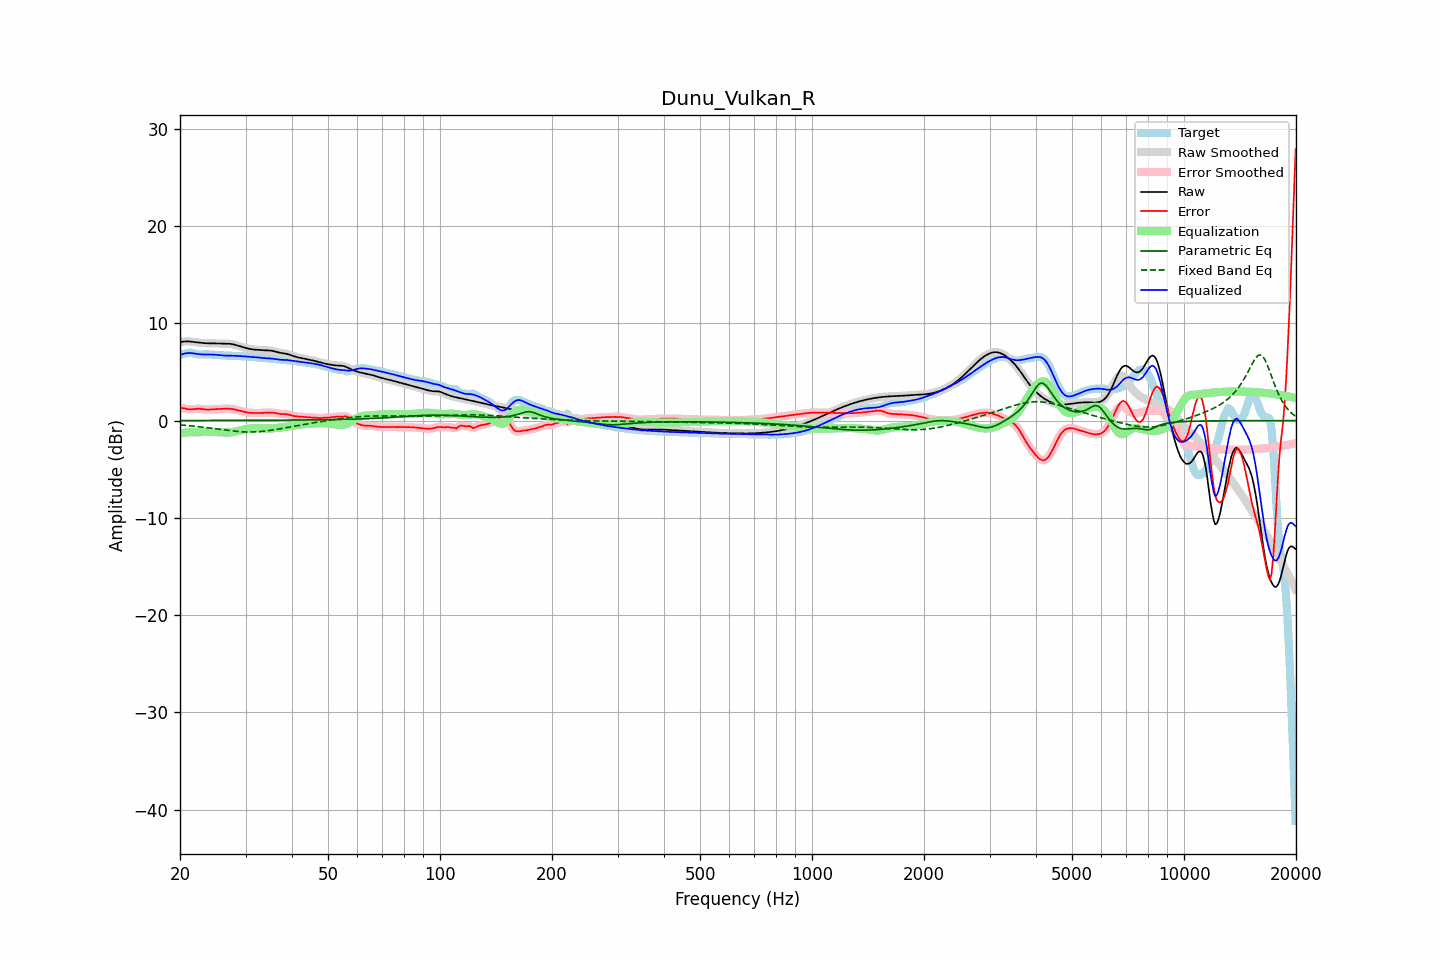

Source data for this figure (header and first rows):
frequency, raw, error, smoothed, error_smoothed, equalization, parametric_eq, fixed_band_eq, equalized_raw, equalized_smoothed, target
20.00, 8.09, 1.32, 8.08, 1.33, -1.32, 0.01, -0.44, 6.76, 6.76, 6.77
20.20, 8.11, 1.31, 8.11, 1.30, -1.29, 0.01, -0.45, 6.81, 6.82, 6.80
20.40, 8.12, 1.28, 8.13, 1.27, -1.26, 0.01, -0.47, 6.86, 6.86, 6.84
20.61, 8.14, 1.25, 8.14, 1.25, -1.24, 0.01, -0.48, 6.90, 6.90, 6.90
20.81, 8.15, 1.21, 8.15, 1.21, -1.22, 0.01, -0.49, 6.93, 6.93, 6.94
21.02, 8.15, 1.18, 8.15, 1.18, -1.20, 0.01, -0.51, 6.95, 6.95, 6.97
21.23, 8.14, 1.16, 8.14, 1.16, -1.19, 0.01, -0.53, 6.95, 6.95, 6.98
21.44, 8.13, 1.16, 8.12, 1.16, -1.18, 0.01, -0.54, 6.94, 6.94, 6.97
21.66, 8.10, 1.17, 8.10, 1.17, -1.18, 0.01, -0.56, 6.92, 6.92, 6.93
21.87, 8.08, 1.19, 8.08, 1.19, -1.19, 0.01, -0.58, 6.89, 6.89, 6.89
22.09, 8.06, 1.21, 8.06, 1.21, -1.19, 0.01, -0.59, 6.87, 6.87, 6.85
22.31, 8.04, 1.22, 8.04, 1.22, -1.20, 0.01, -0.61, 6.84, 6.84, 6.82
22.54, 8.02, 1.22, 8.02, 1.22, -1.20, 0.01, -0.63, 6.82, 6.82, 6.80
22.76, 8.00, 1.21, 8.00, 1.21, -1.19, 0.01, -0.65, 6.81, 6.81, 6.80
22.99, 7.99, 1.19, 7.99, 1.19, -1.18, 0.01, -0.67, 6.81, 6.81, 6.80
23.22, 7.97, 1.16, 7.97, 1.16, -1.17, 0.01, -0.69, 6.80, 6.80, 6.81
23.45, 7.96, 1.14, 7.96, 1.15, -1.16, 0.02, -0.71, 6.80, 6.80, 6.82
23.69, 7.95, 1.13, 7.95, 1.14, -1.15, 0.02, -0.73, 6.80, 6.80, 6.82
23.92, 7.95, 1.13, 7.95, 1.14, -1.15, 0.02, -0.75, 6.80, 6.80, 6.81
24.16, 7.94, 1.14, 7.94, 1.14, -1.15, 0.02, -0.77, 6.80, 6.80, 6.80
24.40, 7.94, 1.15, 7.94, 1.15, -1.15, 0.02, -0.80, 6.79, 6.79, 6.79
24.65, 7.94, 1.17, 7.94, 1.17, -1.16, 0.02, -0.82, 6.79, 6.79, 6.78
24.89, 7.94, 1.18, 7.94, 1.18, -1.17, 0.02, -0.84, 6.77, 6.77, 6.77
25.14, 7.94, 1.18, 7.94, 1.18, -1.18, 0.02, -0.86, 6.76, 6.76, 6.76
25.39, 7.93, 1.19, 7.93, 1.19, -1.19, 0.02, -0.89, 6.74, 6.74, 6.74
25.65, 7.93, 1.20, 7.93, 1.20, -1.20, 0.02, -0.91, 6.72, 6.72, 6.73
25.91, 7.92, 1.21, 7.92, 1.21, -1.21, 0.02, -0.93, 6.71, 6.71, 6.72
26.16, 7.92, 1.22, 7.92, 1.22, -1.22, 0.02, -0.95, 6.70, 6.70, 6.70
26.43, 7.91, 1.22, 7.91, 1.22, -1.22, 0.02, -0.97, 6.69, 6.69, 6.69
26.69, 7.91, 1.23, 7.91, 1.23, -1.23, 0.02, -0.99, 6.69, 6.69, 6.68
26.96, 7.91, 1.23, 7.91, 1.23, -1.22, 0.02, -1.02, 6.69, 6.69, 6.68
27.23, 7.90, 1.22, 7.90, 1.22, -1.21, 0.02, -1.03, 6.69, 6.69, 6.68
27.50, 7.88, 1.20, 7.88, 1.20, -1.20, 0.02, -1.05, 6.68, 6.68, 6.68
27.77, 7.85, 1.18, 7.85, 1.18, -1.17, 0.02, -1.07, 6.68, 6.68, 6.67
28.05, 7.81, 1.14, 7.81, 1.14, -1.14, 0.02, -1.09, 6.67, 6.67, 6.67
28.33, 7.76, 1.11, 7.76, 1.11, -1.11, 0.02, -1.10, 6.66, 6.66, 6.66
28.62, 7.71, 1.07, 7.71, 1.07, -1.07, 0.02, -1.12, 6.65, 6.65, 6.65
28.90, 7.66, 1.02, 7.66, 1.02, -1.02, 0.02, -1.13, 6.64, 6.64, 6.64
29.19, 7.61, 0.98, 7.61, 0.98, -0.98, 0.02, -1.14, 6.63, 6.63, 6.63
29.48, 7.56, 0.94, 7.56, 0.94, -0.94, 0.03, -1.15, 6.62, 6.62, 6.62
29.78, 7.51, 0.90, 7.51, 0.90, -0.90, 0.03, -1.16, 6.61, 6.61, 6.62
30.08, 7.47, 0.86, 7.46, 0.86, -0.87, 0.03, -1.17, 6.60, 6.60, 6.61
30.38, 7.42, 0.83, 7.42, 0.83, -0.84, 0.03, -1.17, 6.58, 6.58, 6.59
30.68, 7.38, 0.81, 7.38, 0.81, -0.82, 0.03, -1.17, 6.57, 6.57, 6.57
30.99, 7.35, 0.80, 7.35, 0.80, -0.80, 0.03, -1.17, 6.55, 6.55, 6.56
31.30, 7.33, 0.79, 7.33, 0.79, -0.79, 0.03, -1.17, 6.54, 6.54, 6.54
31.61, 7.31, 0.78, 7.31, 0.78, -0.78, 0.03, -1.17, 6.53, 6.53, 6.53
31.93, 7.30, 0.78, 7.30, 0.78, -0.78, 0.03, -1.16, 6.52, 6.52, 6.52
32.24, 7.28, 0.78, 7.28, 0.78, -0.78, 0.03, -1.15, 6.50, 6.50, 6.50
32.57, 7.27, 0.78, 7.27, 0.78, -0.78, 0.03, -1.14, 6.49, 6.49, 6.49
32.89, 7.25, 0.79, 7.25, 0.79, -0.79, 0.03, -1.13, 6.46, 6.46, 6.47
33.22, 7.24, 0.79, 7.24, 0.79, -0.80, 0.03, -1.11, 6.44, 6.44, 6.45
33.55, 7.23, 0.80, 7.23, 0.80, -0.81, 0.03, -1.09, 6.42, 6.42, 6.43
33.89, 7.23, 0.81, 7.23, 0.81, -0.82, 0.04, -1.08, 6.41, 6.41, 6.42
34.23, 7.22, 0.82, 7.23, 0.82, -0.82, 0.04, -1.06, 6.40, 6.40, 6.40
34.57, 7.22, 0.83, 7.22, 0.83, -0.82, 0.04, -1.03, 6.40, 6.40, 6.39
34.92, 7.21, 0.83, 7.21, 0.83, -0.82, 0.04, -1.01, 6.40, 6.39, 6.38
35.27, 7.19, 0.83, 7.19, 0.82, -0.81, 0.04, -0.99, 6.38, 6.38, 6.36
35.62, 7.16, 0.81, 7.15, 0.81, -0.79, 0.04, -0.96, 6.36, 6.36, 6.35
35.97, 7.11, 0.78, 7.11, 0.78, -0.78, 0.04, -0.93, 6.34, 6.34, 6.33
... 635 more rows
